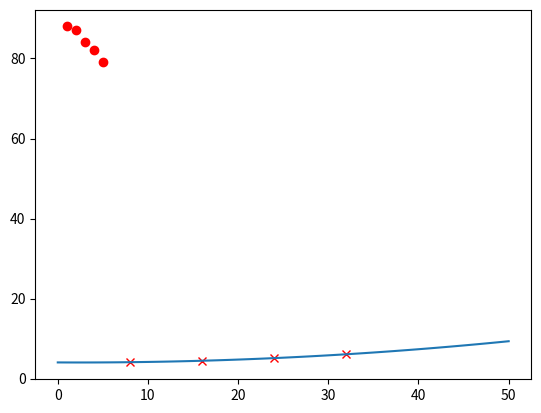

Write the Python code that produced this figure.
import matplotlib.pyplot as plt
import numpy as np
 # 1) Un agrónomo ha analizado la relación entre la cantidad de agua aplicada (en m3 ) y el correspondiente rendimiento de cierta cosecha (en toneladas por hectárea) obteniendo los siguientes datos 

#Agua, X 8 16 24 32 

#Rendimiento, Y 4.1 4.5 5.1 6.1 

 

#Obtener el rendimiento que cabe esperar si la cantidad de agua aplicada es de 12 m3 . 

def createMatriz(m,n,v):
    C = []
    for i in range(m):
        C.append([])
        for j in range(n):
            C[i].append(v)

    return C

def getDimensiones(A):
    return (len(A),len(A[0]))

def sumMatrices(A,B):
    Am,An = getDimensiones(A)
    Bm,Bn = getDimensiones(B)
    if Am != Bm or An != Bn:
        print("Las dimensiones son diferentes")
        return []
    C = createMatriz(Am,An,0)
    for i in range(Am):
        for j in range(An):
            C[i][j] = A[i][j] + B[i][j]
    return C

def restaMatrices(A,B):
    Am,An = getDimensiones(A)
    Bm,Bn = getDimensiones(B)
    if Am != Bm or An != Bn:
        print("Las dimensiones son diferentes")
        return []
    C = createMatriz(Am,An,0)
    for i in range(Am):
        for j in range(An):
            C[i][j] = A[i][j] - B[i][j]
    return C

def mulMatrices(A,B):
    Am,An = getDimensiones(A)
    Bm,Bn = getDimensiones(B)
    if An != Bm:
        print("Las matrices no son conformables")
        return []
    C = createMatriz(Am,Bn,0)
    for i in range(Am):
        for j in range(Bn):
            for k in range(An):
                C[i][j] += A[i][k] * B[k][j]
    return C
def getMenorMatriz(A,r,c):
    m,n = getDimensiones(A)
    C = createMatriz(m-1,n-1,0)
    for i in range(m):
        if i == r:
            continue
        for j in range(n):
            if j == c:
                continue
            Ci = i
            if i > r:
                Ci = i - 1
            Cj = j
            if j > c:
                Cj = j -1
            C[Ci][Cj] = A[i][j]
    return C

def detMatriz(A):
    m,n = getDimensiones(A)
    if m != n:
        print("La matriz no es cuadrada")
        return -1
    if m == 1:
        return m
    if m == 2:
        return  A[0][0]*A[1][1] - A[0][1]*A[1][0]
    det = 0
    for j in range(n):
        det += (-1)**(j)*A[0][j]*detMatriz(getMenorMatriz(A,0,j))
    return det

def getMatrizAdyacente(A):
    m,n = getDimensiones(A)
    C = createMatriz(m,n,0)
    for i in range(m):
        for j in range(n):
            C[i][j] = (-1)**(i+j)*detMatriz(getMenorMatriz(A,i,j))
    return C

def getMatrizTranspuesta(A):
    m,n = getDimensiones(A)
    C = createMatriz(n,m,0)
    for i in range(m):
        for j in range(n):
            C[j][i] = A[i][j]
    return C

def getMatrizInversa(A):
    detA = detMatriz(A)
    if detA == 0:
        print("La matriz no tiene inversa")
        return 0
    At =  getMatrizTranspuesta(A)
    adyAt =  getMatrizAdyacente(At)
    m,n = getDimensiones(A)
    C = createMatriz(m,n,0)
    for i in range(m):
        for j in range(n):
            C[i][j] = (1/detA)*adyAt[i][j]
    return C

x = [8,16,24,32]
y = [4.1,4.5,5.1,6.1]

plt.plot(x,y,'rx')


def regresion(n,x,y):
    dim = n + 1
    A = createMatriz(dim,dim,0)
    for i in range(dim):
        for j in range(dim):
            A[i][j] = sum(xi**(i+j) for xi in x)
    C = createMatriz(dim,1,0)
    for i in range(dim):
        C[i][0] = sum(yi * xi**(i) for xi,yi in zip(x,y) )
    invA = getMatrizInversa(A)
    B = mulMatrices(invA,C)
    return B

coef = regresion(2,x,y)
print("coeficientes",coef)


x2 = np.linspace(0, 50, 100)

def evalua(x,coef):
    y = []
    for i in range(len(x)):
        y.append(0)
        for j in range(len(coef)):
            y[i] += coef[j][0] * x[i] **(j)
    return y
y2 = evalua(x2,coef)
s=[12]
y3 = evalua(s,coef)
print("El rendimiento es: ")
print(y3)
plt.plot(x2,y2)
plt.show()

#2) Una persona se somete a una dieta durante 5 semanas. A continuación se detalla su peso al término de cada una de esas semanas. 
#Al cabo de ... (semanas) X 1 2 3 4 5 
#Peso en Kg. Y 88 87 84 82 79
#¿Qué peso es de esperar que alcance esa persona si sigue la dieta 2 semanas más? 

import math
import matplotlib.pyplot as plt
import numpy as np

x = [1,2,3,4,5]
y = [88,87,84,82,79]

n = 5
plt.plot(x, y, 'ro')
plt.show()

sumx = sum(x)
sumy = sum(y)
sumx2 = sum( xi * xi for xi in x  )
sumxy = sum ( xi * yi for xi, yi in zip(x,y) )

xprom = sumx/n
yprom = sumy/n
sumarr = sum((xi-xprom )*(yi-yprom)for xi,yi in zip(x,y))
sumbaj1= sum((xi-xprom)**2 for xi in x)
sumbaj2= sum((yi-yprom)**2 for yi in y)
r = sumarr / ((math.sqrt(sumbaj1))*(math.sqrt(sumbaj2)))
m = (sumxy - (sumx*sumy/n))/(sumx2 - (sumx*sumx/n))
b = (sumy/n) - (m * (sumx/n))
res = m*7 + b


print("El peso es:")
print (res)
